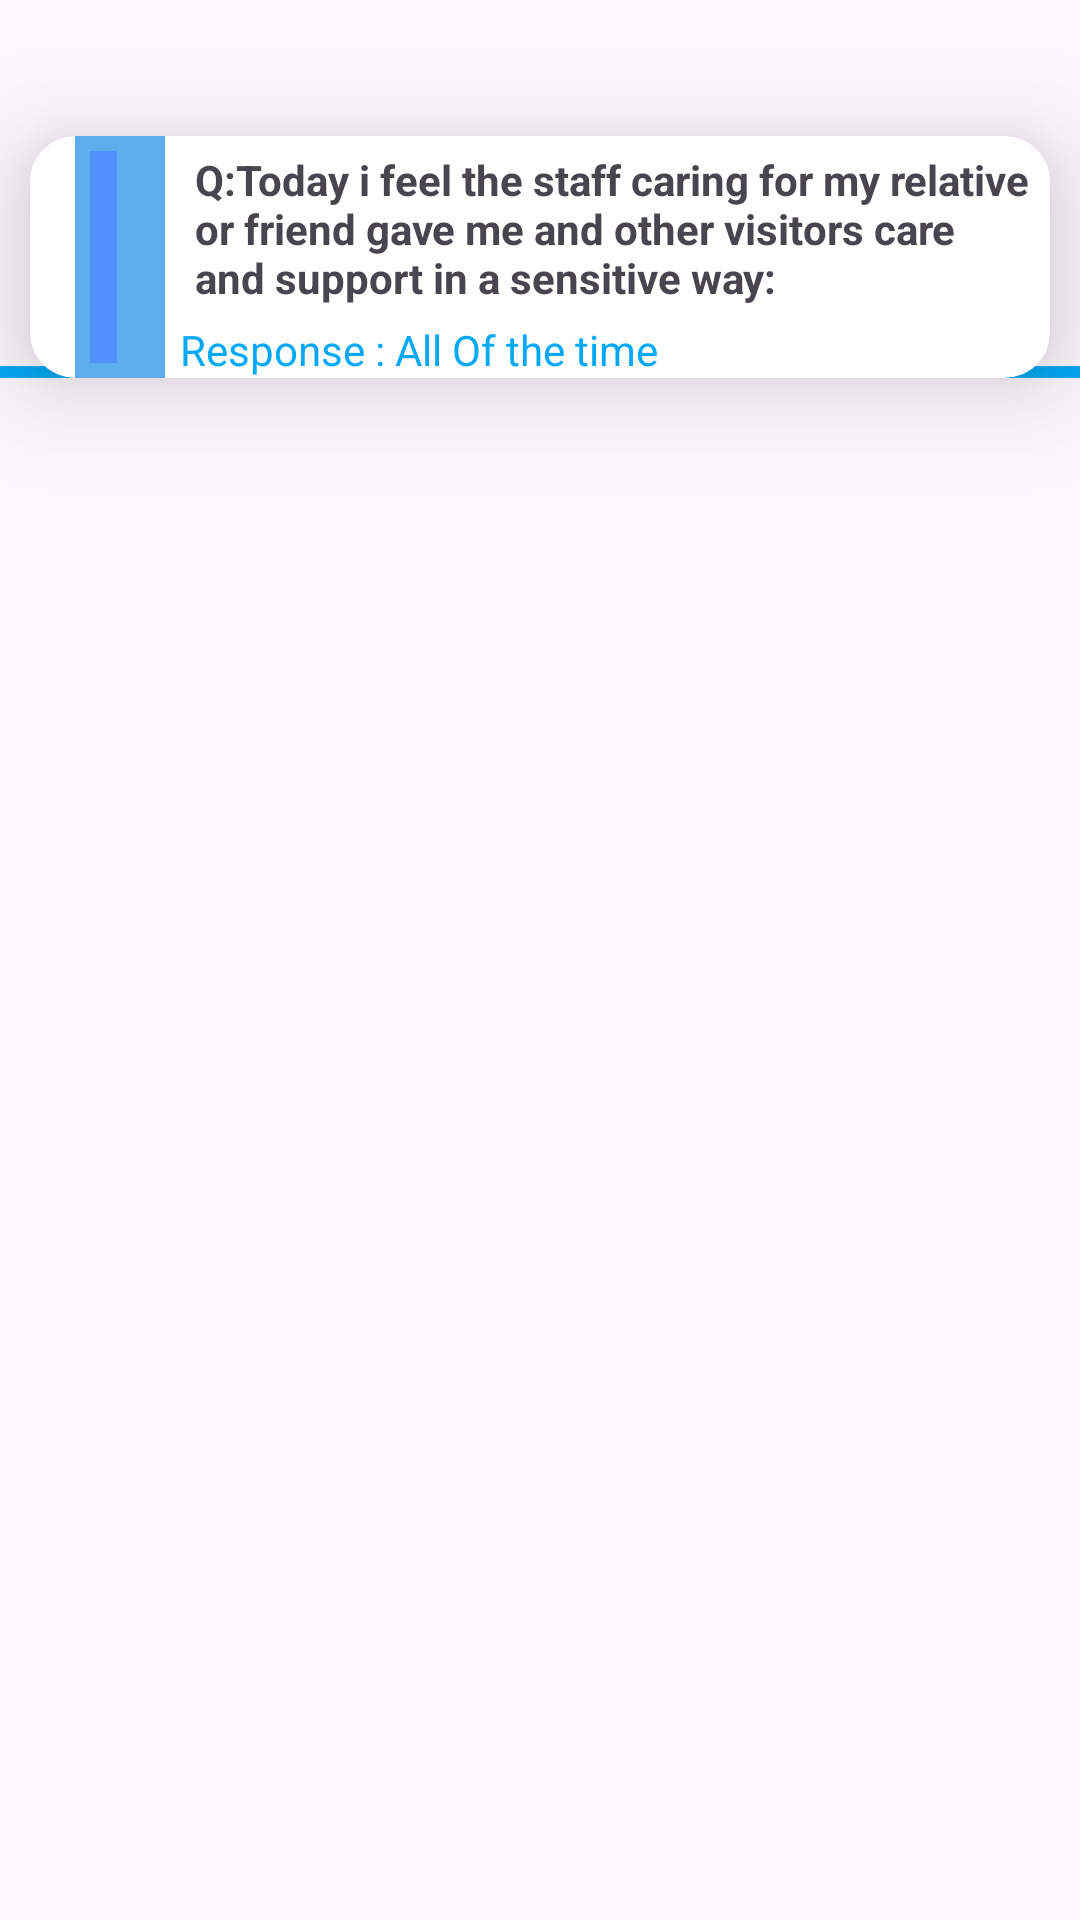

This screen was rendered from an Android layout file. Write that file and the resources it references.
<!-- AndroidManifest.xml: application theme Theme.GaugeHealth -->
<!-- res/layout/activity_response_summary_card_view_holder.xml -->
<?xml version="1.0" encoding="utf-8"?>
<androidx.constraintlayout.widget.ConstraintLayout xmlns:android="http://schemas.android.com/apk/res/android"
    xmlns:app="http://schemas.android.com/apk/res-auto"
    xmlns:tools="http://schemas.android.com/tools"
    android:layout_width="match_parent"
    android:layout_height="wrap_content"
    tools:context=".Survey.ResponseSummaryCardViewHolder">

    <androidx.cardview.widget.CardView
        android:id="@+id/responseSummaryCardView"
        android:layout_width="match_parent"
        android:layout_height="wrap_content"
        android:layout_marginStart="10dp"
        android:layout_marginEnd="10dp"
        app:cardCornerRadius="15dp"
        app:cardElevation="20dp"
        android:layout_marginTop="10dp"
        android:layout_marginBottom="5sp"
        app:layout_constraintBottom_toBottomOf="parent"
        app:layout_constraintEnd_toEndOf="parent"
        app:layout_constraintLeft_toLeftOf="parent"
        app:layout_constraintRight_toRightOf="parent"
        app:layout_constraintStart_toStartOf="parent"
        app:layout_constraintTop_toTopOf="parent"
        app:layout_constraintVertical_bias="0.065">


        <LinearLayout
            android:id="@+id/eachResponseSummaryLLParent"
            android:layout_width="match_parent"
            android:layout_height="match_parent"
            android:orientation="horizontal">

            <LinearLayout
                android:id="@+id/summaryquestionsLL"
                android:layout_width="30dp"
                android:layout_height="match_parent"
                android:layout_marginStart="15dp"
                android:background="@color/responseLLbg"
                android:orientation="vertical"
                android:padding="5dp">

                <TextView
                    android:id="@+id/responseQuestionNumber_txtview"
                    android:layout_width="9dp"
                    android:layout_height="match_parent"
                    android:background="@color/responsedatebg"
                    android:padding="5dp"
                    android:text="@string/response_summary_question_txt"
                    android:textAlignment="center"
                    android:textColor="@color/white"
                    android:textSize="34sp"
                    android:textStyle="bold" />


            </LinearLayout>

            <LinearLayout
                android:id="@+id/responseSummaryQuestionsLL"
                android:layout_width="match_parent"
                android:layout_height="match_parent"
                android:orientation="vertical">

                <TextView
                    android:id="@+id/responseSummaryQuestion_txtview"
                    android:layout_width="match_parent"
                    android:layout_height="wrap_content"
                    android:layout_marginStart="5dp"
                    android:layout_weight="1"
                    android:padding="5dp"
                    android:text="Q:Today i feel the staff caring for my relative or friend gave me and other visitors care and support in a sensitive way:"
                    android:textStyle="bold" />


                <TextView
                    android:id="@+id/responseSummaryQuestionAnswer_txtView"
                    android:layout_width="match_parent"
                    android:layout_height="wrap_content"
                    android:layout_marginLeft="5dp"
                    android:layout_weight="1"
                    android:text="Response : All Of the time"
                    android:textColor="@color/Light_blue" />

            </LinearLayout>


        </LinearLayout>


    </androidx.cardview.widget.CardView>
    <View
        android:id="@+id/divider4"
        android:layout_width="match_parent"
        android:layout_height="4dp"
        android:background="@color/Light_blue"
        app:layout_constraintBottom_toBottomOf="@+id/responseSummaryCardView"
        app:layout_constraintEnd_toEndOf="@+id/responseSummaryCardView"
        app:layout_constraintHorizontal_bias="0.0"
        app:layout_constraintStart_toStartOf="@+id/responseSummaryCardView"
        app:layout_constraintVertical_bias="0.001" />

</androidx.constraintlayout.widget.ConstraintLayout>
<!-- resources referenced by this layout -->
<resources>
  <color name="Light_blue">#03A9F4</color>
  <color name="responseLLbg">#5EADEC</color>
  <color name="responsedatebg">#5292FD</color>
  <color name="white">#FFFFFFFF</color>
  <string name="response_summary_question_txt">1</string>
  <style name="Theme.GaugeHealth" parent="Base.Theme.GaugeHealth">
          <item name="android:windowActionBar">false</item>
          <item name="android:windowNoTitle">true</item>
      </style>
  <style name="Base.Theme.GaugeHealth" parent="Theme.Material3.DayNight.NoActionBar">
          
          
          <item name="colorPrimary">@color/black</item>
          <item name="colorPrimaryVariant">@color/white</item>
          <item name="android:textColorPrimary">@color/black</item>
          <item name="android:statusBarColor">#03A9F4</item>
      </style>
  <color name="black">#FF000000</color>
</resources>
